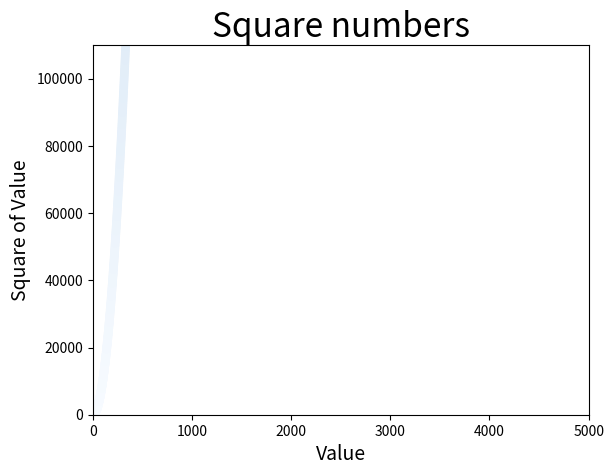

This chart was generated by the following Python code:
import matplotlib.pyplot as plt

x_vals = list(range(1,1001))
y_vals = [x**2 for x in x_vals]
plt.scatter(x_vals, y_vals, c=y_vals, cmap=plt.cm.Blues, edgecolor='none', s=40)

# Set Chart Title and Label Axes.
plt.title("Square numbers", fontsize=24)
plt.xlabel("Value", fontsize=14)
plt.ylabel("Square of Value", fontsize=14)

# Set size of Tick Labels.
#plt.tick_params(axis='both', which='major', labelsize=14)

# Set range for ech axis.
plt.axis([0,5001,0,110000])

plt.show()
